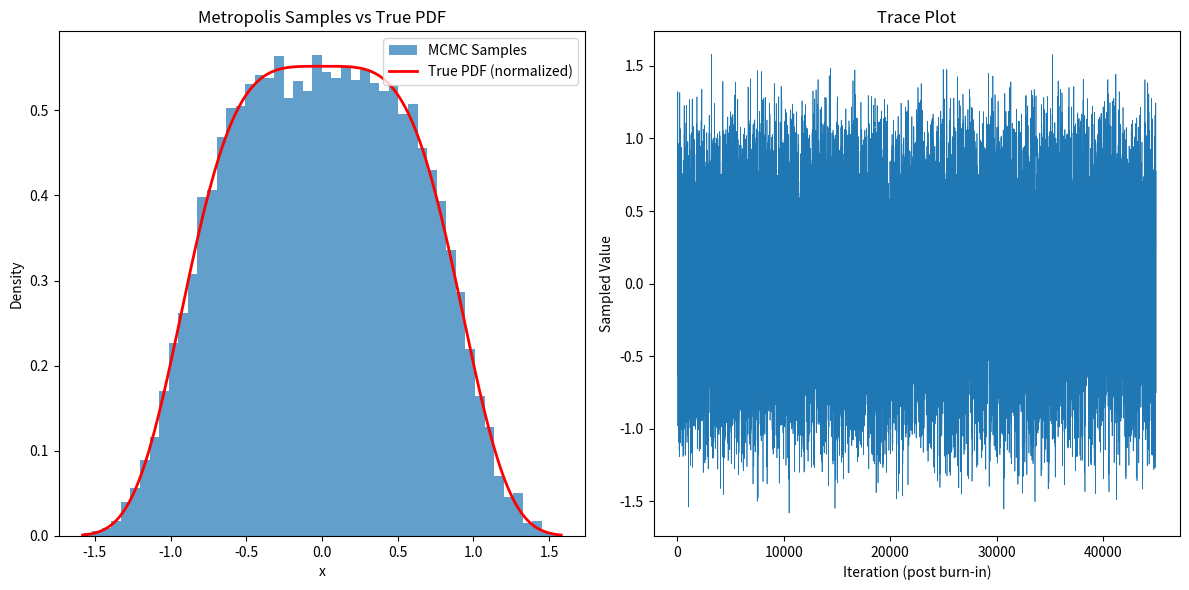

Write the Python code that produced this figure.
import numpy as np
import matplotlib.pyplot as plt
from scipy.integrate import quad

def target_pdf_unnormalized(x):
  """Unnormalized target density function: exp(-x^4)"""
  # Use log-sum-exp trick if needed for numerical stability, not critical here
  return np.exp(-x**4)

def metropolis_sampler(target_func_unnorm, proposal_std, num_samples, burn_in):
    """
    Performs Metropolis sampling for a 1D distribution.

    Args:
        target_func_unnorm: Function that computes the unnormalized target density.
        proposal_std: Standard deviation for the Normal proposal distribution.
        num_samples: Total number of samples to generate.
        burn_in: Number of initial samples to discard.

    Returns:
        A numpy array of samples (post burn-in).
        Acceptance rate.
    """
    samples = np.zeros(num_samples)
    current_x = 0.0 # Initial state
    accepted_count = 0

    for i in range(num_samples):
        # Propose a new state
        proposed_x = np.random.normal(current_x, proposal_std)

        # Calculate acceptance probability
        # Use logs for numerical stability when numbers are very small
        log_target_current = -current_x**4
        log_target_proposed = -proposed_x**4
        log_acceptance_ratio = log_target_proposed - log_target_current

        # alpha = min(1, target(proposed) / target(current))
        # alpha = min(1, exp(log_target_proposed - log_target_current))
        # Check if log(alpha) < log(u) where u ~ Uniform(0,1)
        # is equivalent to alpha < u
        # In logs: log(alpha) = min(0, log_acceptance_ratio)

        if log_acceptance_ratio >= 0: # P(prop)/P(curr) >= 1 -> alpha = 1
             acceptance_prob = 1.0
        else:
             acceptance_prob = np.exp(log_acceptance_ratio) # P(prop)/P(curr)

        # Decide whether to accept
        u = np.random.uniform(0, 1)
        if u < acceptance_prob:
            current_x = proposed_x
            accepted_count += 1
        # else: current_x remains the same

        samples[i] = current_x

    final_samples = samples[burn_in:]
    acceptance_rate = accepted_count / num_samples
    return final_samples, acceptance_rate

# --- MCMC Parameters ---
proposal_sd = 0.5   # Tune this parameter!
total_samples_mh = 50000
burn_in_period_mh = 5000

# --- Run the Metropolis Sampler ---
mcmc_samples_mh, acceptance_rate_mh = metropolis_sampler(target_pdf_unnormalized,
                                                         proposal_sd,
                                                         total_samples_mh,
                                                         burn_in_period_mh)

print(f"Metropolis Acceptance Rate: {acceptance_rate_mh:.3f} (aim for ~0.2-0.5)")

# --- Plotting ---
plt.figure(figsize=(12, 6))

# Plot Histogram of samples vs True PDF (normalized)
plt.subplot(1, 2, 1)
plt.hist(mcmc_samples_mh, bins=50, density=True, alpha=0.7, label='MCMC Samples')

# Calculate the normalizing constant Z = ∫ exp(-x^4) dx
Z, _ = quad(target_pdf_unnormalized, -np.inf, np.inf)
print(f"Normalizing constant Z = {Z:.4f}")

x_vals = np.linspace(min(mcmc_samples_mh), max(mcmc_samples_mh), 200)
true_pdf = target_pdf_unnormalized(x_vals) / Z
plt.plot(x_vals, true_pdf, 'r-', lw=2, label='True PDF (normalized)')
plt.title('Metropolis Samples vs True PDF')
plt.xlabel('x')
plt.ylabel('Density')
plt.legend()

# Plot trace plot
plt.subplot(1, 2, 2)
plt.plot(mcmc_samples_mh, lw=0.5)
plt.title('Trace Plot')
plt.xlabel('Iteration (post burn-in)')
plt.ylabel('Sampled Value')

plt.tight_layout()
plt.show()